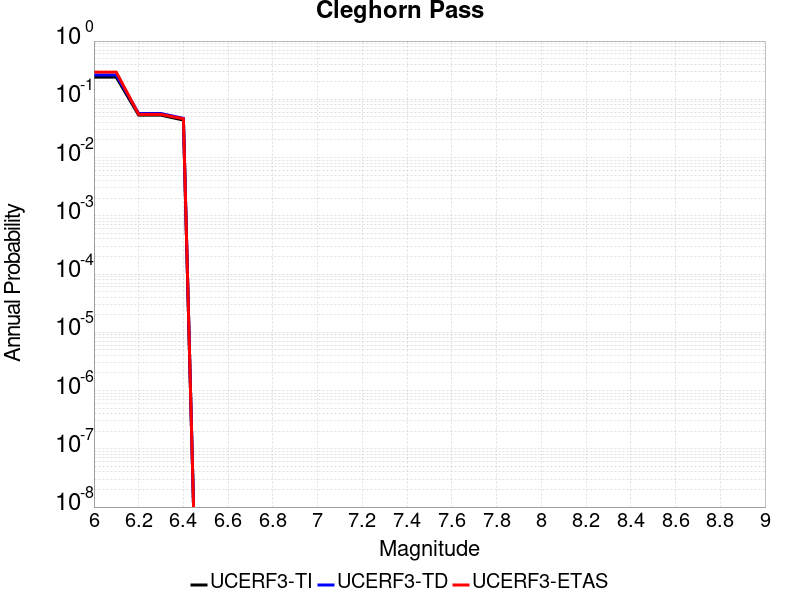

The table this chart was drawn from, first rows:
Magnitude, UCERF3-TI Prob, UCERF3-TD Prob, UCERF3-ETAS Prob
6.0, 0.2401, 0.2612, 0.2928
6.1, 0.2401, 0.2612, 0.2928
6.2, 0.05343, 0.05695, 0.05507
6.3, 0.05343, 0.05695, 0.05507
6.4, 0.04403, 0.04712, 0.04638
